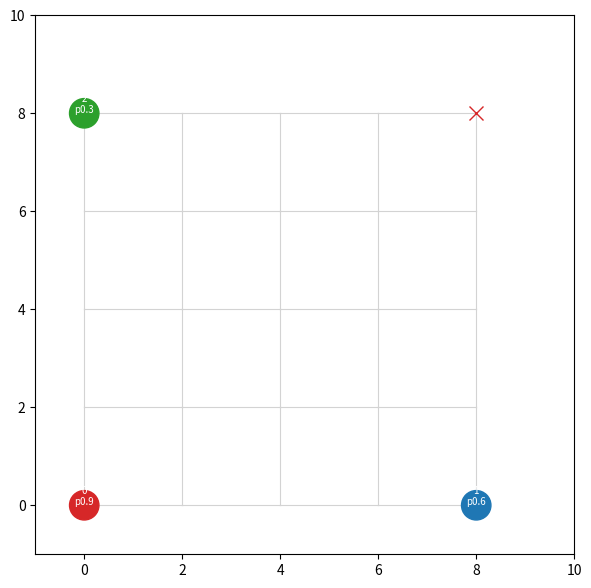

The script that saved this image:
import numpy as np
import heapq
import matplotlib.pyplot as plt
import matplotlib.animation as animation

GRID_SIZE = 5
CELL = 2.0
ROBOT_RADIUS = 0.3
SPEED = 1.0
DT = 0.05
REROUTE_WAIT_THRESHOLD = 1.5
RESERVATION_BUFFER = 0.3


def node_pos(n):
    x, y = n
    return np.array([x * CELL, y * CELL])


def neighbors(n):
    x, y = n
    for dx, dy in [(1, 0), (-1, 0), (0, 1), (0, -1)]:
        nx, ny = x + dx, y + dy
        if 0 <= nx < GRID_SIZE and 0 <= ny < GRID_SIZE:
            yield (nx, ny)


def heuristic(a, b):
    return abs(a[0] - b[0]) + abs(a[1] - b[1])


def astar(start, goal, blocked_edges=frozenset()):
    open_set = [(heuristic(start, goal), 0, start, [start])]
    visited = {}
    while open_set:
        f, g, current, path = heapq.heappop(open_set)
        if current == goal:
            return path
        if current in visited and visited[current] <= g:
            continue
        visited[current] = g
        for nxt in neighbors(current):
            edge = (current, nxt)
            if edge in blocked_edges or (nxt, current) in blocked_edges:
                continue
            ng = g + 1
            heapq.heappush(open_set, (ng + heuristic(nxt, goal), ng, nxt, path + [nxt]))
    return None


class Robot:
    def __init__(self, rid, start_node, goal_node, priority, color):
        self.id = rid
        self.priority = priority
        self.color = color
        self.path = astar(start_node, goal_node)
        self.path_idx = 0
        self.pos = node_pos(start_node).astype(float)
        self.state = "MOVE"
        self.wait_time = 0.0
        self.edge_progress = 0.0
        self.reroute_count = 0
        self.trail = [self.pos.copy()]
        self.arrived = False

    def current_edge(self):
        if self.path is None or self.path_idx >= len(self.path) - 1:
            return None
        return (self.path[self.path_idx], self.path[self.path_idx + 1])

    def edge_time_window(self, t_now):
        edge_duration = CELL / SPEED
        t_start = t_now - self.edge_progress * edge_duration
        t_end = t_start + edge_duration
        return (t_start - RESERVATION_BUFFER, t_end + RESERVATION_BUFFER)


def windows_conflict(window_a, window_b):
    return not (window_a[1] < window_b[0] or window_b[1] < window_a[0])


def step_robots(robots, t_now):
    for robot in robots:
        if robot.arrived or robot.path is None:
            continue

        edge = robot.current_edge()
        if edge is None:
            robot.arrived = True
            continue

        my_nodes = set(edge)
        my_window = robot.edge_time_window(t_now)

        # FIX: check conflicts at the NODE level, not just exact-edge match.
        # Two robots on *different* edges that share an endpoint node with
        # overlapping time windows must still be treated as a conflict --
        # this catches robots converging on the same intersection from
        # opposite directions (the bug seen in the screenshot), as well as
        # classic head-on edge swaps.
        blocked_by = None
        for other in robots:
            if other.id == robot.id or other.arrived or other.path is None:
                continue
            other_edge = other.current_edge()
            if other_edge is None:
                continue
            other_nodes = set(other_edge)
            if not (my_nodes & other_nodes):
                continue  # no shared node -> no possible conflict
            other_window = other.edge_time_window(t_now)
            if windows_conflict(my_window, other_window):
                blocked_by = other
                break

        if blocked_by is not None:
            if blocked_by.priority >= robot.priority:
                robot.state = "WAIT"
                robot.wait_time += DT
                if robot.wait_time > REROUTE_WAIT_THRESHOLD:
                    current_node = robot.path[robot.path_idx]
                    goal_node = robot.path[-1]
                    new_path = astar(current_node, goal_node, blocked_edges=frozenset({edge}))
                    if new_path:
                        robot.path = new_path
                        robot.path_idx = 0
                        robot.edge_progress = 0.0
                        robot.wait_time = 0.0
                        robot.reroute_count += 1
                continue
            # else: we have strictly higher priority, proceed

        robot.state = "MOVE"
        robot.wait_time = 0.0

        robot.edge_progress += (SPEED * DT) / CELL
        n1, n2 = edge
        p1, p2 = node_pos(n1), node_pos(n2)
        robot.pos = p1 + (p2 - p1) * min(1.0, robot.edge_progress)
        robot.trail.append(robot.pos.copy())

        if robot.edge_progress >= 1.0:
            robot.path_idx += 1
            robot.edge_progress = 0.0
            if robot.path_idx >= len(robot.path) - 1:
                robot.arrived = True


def make_robots():
    configs = [
        ((0, 0), (4, 4), 0.9, 'tab:red'),
        ((4, 0), (0, 4), 0.6, 'tab:blue'),
        ((0, 4), (4, 0), 0.3, 'tab:green'),
    ]
    return [Robot(i, s, g, p, c) for i, (s, g, p, c) in enumerate(configs)]


robots = make_robots()

fig, ax = plt.subplots(figsize=(7, 7))
ax.set_xlim(-1, GRID_SIZE * CELL)
ax.set_ylim(-1, GRID_SIZE * CELL)
ax.set_aspect('equal')

for x in range(GRID_SIZE):
    for y in range(GRID_SIZE):
        if x < GRID_SIZE - 1:
            p1, p2 = node_pos((x, y)), node_pos((x + 1, y))
            ax.plot([p1[0], p2[0]], [p1[1], p2[1]], '-', color='lightgray', zorder=1, linewidth=0.8)
        if y < GRID_SIZE - 1:
            p1, p2 = node_pos((x, y)), node_pos((x, y + 1))
            ax.plot([p1[0], p2[0]], [p1[1], p2[1]], '-', color='lightgray', zorder=1, linewidth=0.8)

for r in robots:
    goal_pos = node_pos(r.path[-1])
    ax.plot(goal_pos[0], goal_pos[1], 'x', color=r.color, markersize=10, zorder=2)

circles = [plt.Circle(r.pos, ROBOT_RADIUS, color=r.color, zorder=3) for r in robots]
for c in circles:
    ax.add_patch(c)
labels = [ax.text(r.pos[0], r.pos[1], f"{r.id}\np{r.priority}", fontsize=7, ha='center', color='white', zorder=4) for r in robots]
state_labels = [ax.text(r.pos[0], r.pos[1] + 0.5, "", fontsize=7, ha='center', zorder=4) for r in robots]

sim_time = [0.0]
collision_count = [0]


def update(frame):
    sim_time[0] += DT
    step_robots(robots, sim_time[0])

    for i in range(len(robots)):
        for j in range(i + 1, len(robots)):
            d = np.linalg.norm(robots[i].pos - robots[j].pos)
            if d < ROBOT_RADIUS * 2:
                collision_count[0] += 1

    for r, c, lbl, st in zip(robots, circles, labels, state_labels):
        c.center = r.pos
        lbl.set_position(r.pos)
        st.set_position((r.pos[0], r.pos[1] + 0.5))
        if r.arrived:
            st.set_text("DONE")
            st.set_color('gray')
        elif r.state == "WAIT":
            st.set_text("WAIT")
            st.set_color('red')
        else:
            st.set_text("")

    total_reroutes = sum(r.reroute_count for r in robots)
    n_waiting = sum(1 for r in robots if r.state == "WAIT" and not r.arrived)
    ax.set_title(f"Hybrid Grid/Graph AMR | t={sim_time[0]:.1f}s | "
                 f"collisions={collision_count[0]} | waiting={n_waiting} | reroutes={total_reroutes}")

    return circles + labels + state_labels


ani = animation.FuncAnimation(fig, update, frames=1000, interval=DT * 1000, blit=False)
plt.show()
